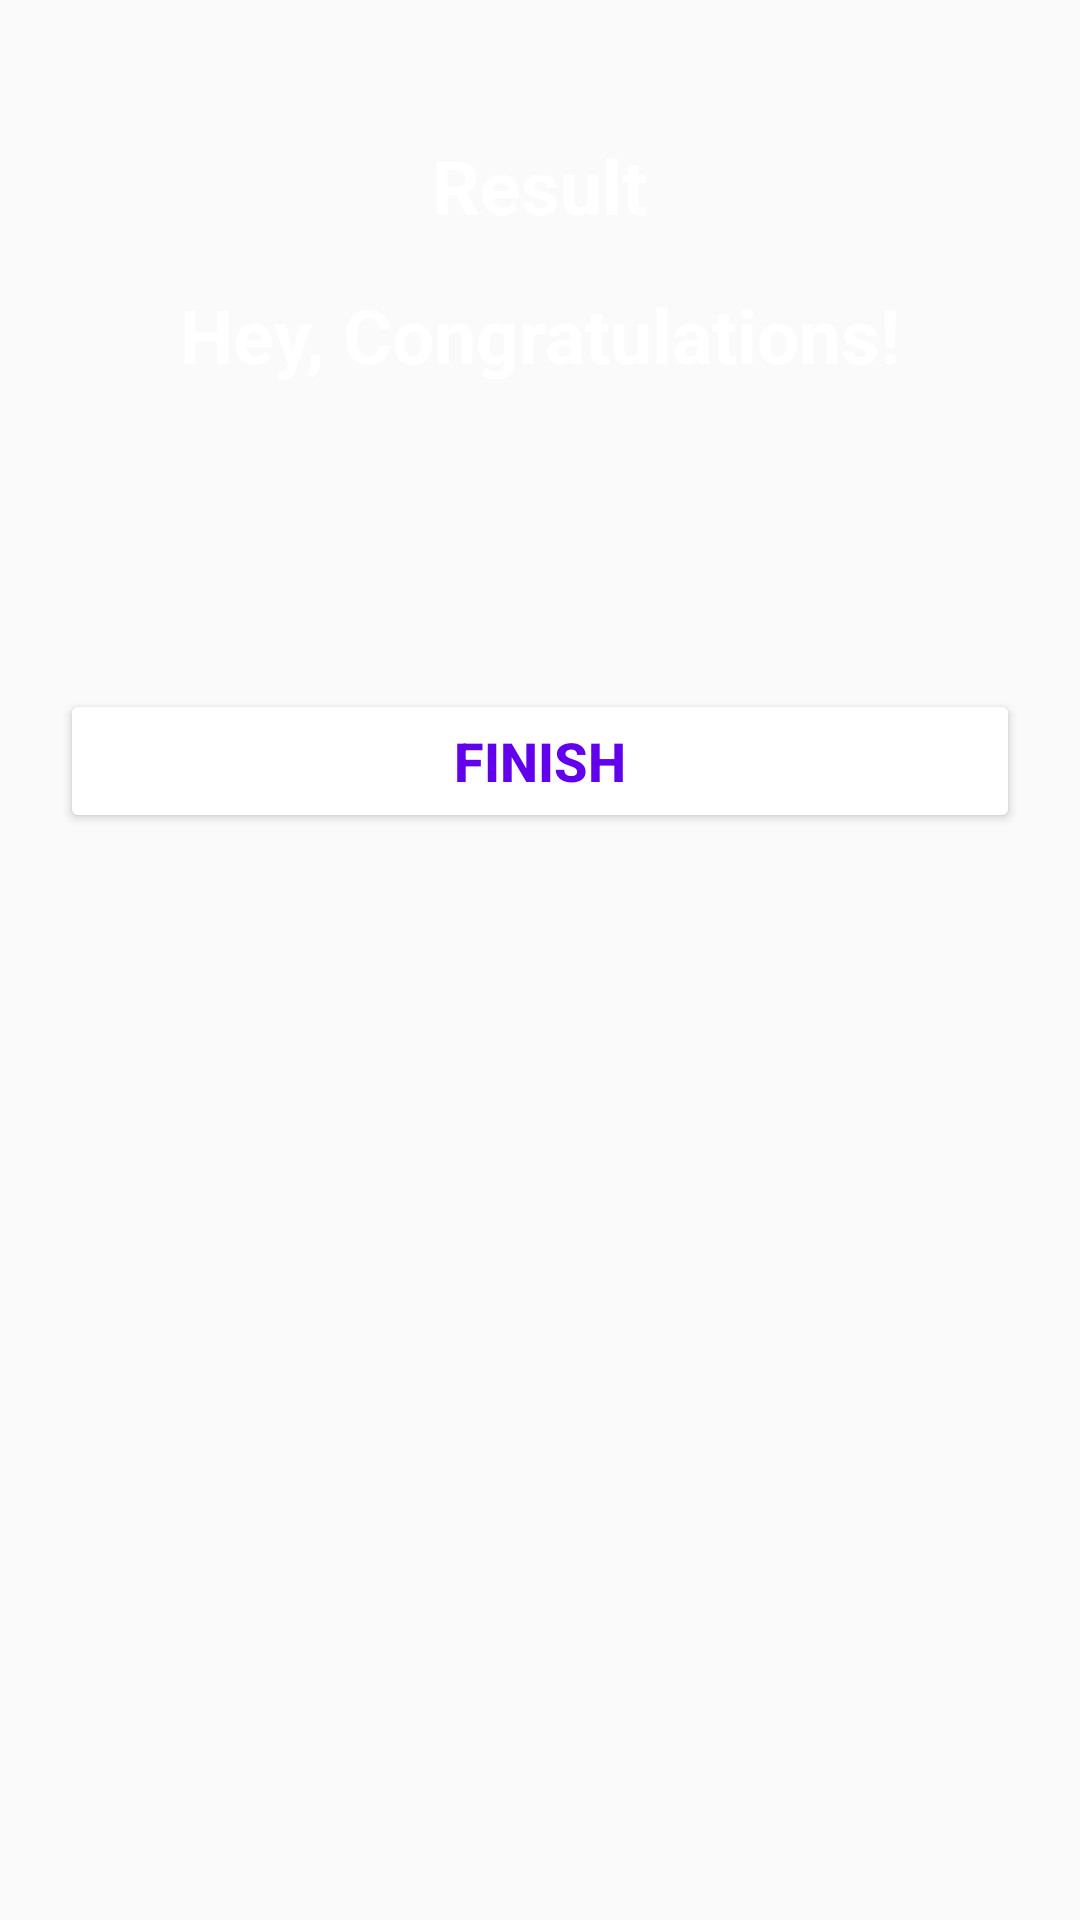

Android layout source for this screen:
<!-- AndroidManifest.xml: activity theme NoActionBarTheme -->
<!-- res/layout/activity_result.xml -->
<?xml version="1.0" encoding="utf-8"?>
<LinearLayout
    xmlns:android="http://schemas.android.com/apk/res/android"
    xmlns:app="http://schemas.android.com/apk/res-auto"
    xmlns:tools="http://schemas.android.com/tools"
    android:layout_width="match_parent"
    android:layout_height="match_parent"
    android:background="@drawable/ic_bg"
    android:orientation="vertical"
    android:gravity="center_horizontal"
    android:padding="20dp"
    tools:context =".MainActivity">

    <TextView
        android:id="@+id/tv_result"
        android:layout_width="wrap_content"
        android:layout_marginTop="25dp"
        android:layout_height="wrap_content"
        android:text="Result"
        android:textColor="@color/white"
        android:textSize="25sp"
        android:textStyle="bold" />

    <ImageView
        android:id="@+id/iv_trophy"
        android:layout_width="wrap_content"
        android:layout_height="wrap_content"
        android:contentDescription="image"
        android:src="@drawable/ic_trophy"/>
    <TextView
        android:id="@+id/tv_congratulations"
        android:textColor="@color/white"
        android:textSize="25sp"
        android:textStyle="bold"
        android:text="Hey, Congratulations!"
        android:layout_marginTop="16dp"
        android:layout_width="wrap_content"
        android:layout_height="wrap_content"/>
    <TextView
        android:id="@+id/tv_name"
        android:layout_width="wrap_content"
        android:layout_height="wrap_content"
        android:layout_marginTop="25dp"
        android:textColor="@color/white"
        android:textSize="22sp"
        android:textStyle="bold"
        tools:text="Username"/>
    <TextView
        android:id="@+id/tv_score"
        android:layout_width="wrap_content"
        android:layout_height="wrap_content"
        android:layout_marginTop="10dp"
        android:textColor="@android:color/secondary_text_dark"
        android:textSize="20sp"
        tools:text="Your Score is 9 out of 10" />
    <Button
        android:id="@+id/btn_finish"
        android:layout_width="match_parent"
        android:layout_height="wrap_content"
        android:layout_marginTop="10dp"
        android:text="@string/finish"
        android:textSize="18sp"
        android:textStyle="bold"
        android:textColor="@color/purple_500"
        android:backgroundTint="@color/white"/>


</LinearLayout>
<!-- resources referenced by this layout -->
<resources>
  <string name="finish">FINISH</string>
  <style name="NoActionBarTheme" parent="Theme.AppCompat.Light.NoActionBar">
          
          <item name="colorPrimary">@color/purple_500</item>
          <item name="colorPrimaryVariant">@color/purple_700</item>
          <item name="colorOnPrimary">@color/white</item>
          
          <item name="colorSecondary">@color/teal_200</item>
          <item name="colorSecondaryVariant">@color/teal_700</item>
          <item name="colorOnSecondary">@color/black</item>
      </style>
  <!-- not gathered from this repository: default colours our renderer supplied (Android Studio template values) -->
  <color name="purple_500">#FF6200EE</color>
  <color name="purple_700">#FF3700B3</color>
  <color name="teal_200">#FF03DAC5</color>
  <color name="teal_700">#FF018786</color>
  <color name="black">#FF000000</color>
  <color name="white">#FFFFFFFF</color>
</resources>
